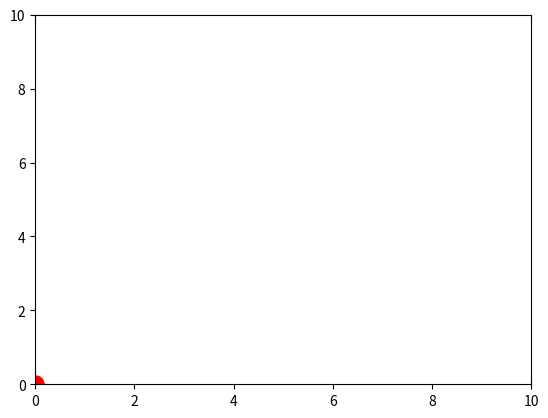

This chart was generated by the following Python code: (Note: this script raises an exception after producing the figure.)
#BallDrop.py
#many diagnostic print statements are commented out


#imports
import numpy as np
import matplotlib.pyplot as plt
import random

#define constants here
dt = 0.02

#define the ball class
class ball():
    
    #initial conditions
    def __init__(self,xinit,yinit):
        self.pos = np.array([xinit,yinit])
        self.vel = np.array([0,0])
        self.ncollide = 0

    #update position
    def update_position(self):
        self.pos = self.pos+self.vel*dt


    #update the velocity of the ball
    def update_velocity(self):
        
        #do this if there is a collision detected
        if self.collision_detect():
            #print "Collision Detected with object number :", self.collide_index
            #r is the vector from the object to the ball
            #rmag is the magnitude and runit is the normalized r vactor
            r = self.pos - ObstacleList[self.collide_index].pos
            rmag = np.sqrt(r[0]**2+r[1]**2)
            runit = r / rmag
            
            #new velocity calculated based off of the incoming velocity reflected
            #  about the normal to the obstacle
            newvel = (-2*(np.dot(self.vel, runit))*runit + self.vel)
            #print "The objects are ", rmag, " away from each other"
            #print "The normal vector is :", runit
            #print "The resulting velocity is :", newvel
            self.vel = newvel
        elif self.pos[0] > 10:
            self.vel[0] = -self.vel[0]
        elif self.pos[0] < 0:
            self.vel[0] = - self.vel[0]
        else:
            
            accel = np.array([0,-9.8])
            self.vel = self.vel + (accel*dt)


    #draw the ball
    def draw(self):
        ballpoint.set_xdata(self.pos[0])
        ballpoint.set_ydata(self.pos[1])


	#detect collisions for each obstacle in the window
    def collision_detect(self):
        for ii in range(len(ObstacleList)):
            r = self.pos - ObstacleList[ii].pos
            rmag = np.sqrt(r[0]**2+r[1]**2)

            if rmag < 0.3:
                #set a variable for the object that is collided with
                self.collide_index = ii
                self.ncollide += 1
                return 1
        return 0

    




#define the obstacle class
class Obstacle:

    def __init__(self):
        #be created at a random position
        self.pos=[10*random.random(),10*random.random()]

    #add the obstacles position to a list
    def positionadd(self, obstaclepositions):
        obstaclepositions = np.vstack((obstaclepositions,self.pos))
        return obstaclepositions
    
        


#-----------------------------------------------------------------
#
#
#MAIN
#
#
#
#-----------------------------------------------------------------
if __name__ == "__main__":

    #initialize the plot
    #print "Initializing the Plot"
    plt.ion()
    ballpoint, = plt.plot(0.,0.,'ro', markersize=12)
    obstaclepoint, = plt.plot(0.,0., 'ro', markersize=12)
    plt.axis([0,10,0,10])

    #initialize optimization variables
    best_pos_index = 0
    ncolls = np.array([])
    max_ncollide=0

    #print "Initializing the objects"
    #initialize obstacles
    ObstacleList=[]
    for Nobstacles in range(10):
        x = Obstacle()
        ObstacleList.append(x)




    
    
    for startpos in xrange(100):



        #initialize objects
        Ball = ball(startpos/10.,10.5)
        
        #time loop
        #print "Starting the time loop, will be terminated once the ball falls off of the screen."
        #the loop will continue until the ball falls off of the screen
        while Ball.pos[1] > 0:
            #initialize an array that contains the positions of the stationary obstacles
            obstaclepositions = np.array([-1.,-1.])
            #update the velocity and position of the ball object
            Ball.update_velocity()
            Ball.update_position()
            #draw the ball
            Ball.draw()
            #add the obstacles positions to the list
            for obstacle in range(len(ObstacleList)):
                obstaclepositions = ObstacleList[obstacle].positionadd(obstaclepositions)

            #draw the obstacles
            obstaclepoint.set_xdata(obstaclepositions[:,0])
            obstaclepoint.set_ydata(obstaclepositions[:,1])
            #plt.draw()
        ncolls = np.append(ncolls,Ball.ncollide)
        if Ball.ncollide > max_ncollide:
            #print "This time it collided ",Ball.ncollide,"Times, last time it collided ",max_ncollide
            best_pos_index = startpos
            max_ncollide = Ball.ncollide
            
        last_ncollide = Ball.ncollide
        #print "Number of collisions: ", Ball.ncollide
    #print "The best starting position was :", best_pos_index
    #print "The number of collisions for each starting position was :", ncolls



    Ball = ball(best_pos_index/10.,10.5)
        
    #time loop
    #print "Starting the time loop, will be terminated once the ball falls off of the screen."
    #the loop will continue until the ball falls off of the screen
    while Ball.pos[1] > 0:
        #initialize an array that contains the positions of the stationary obstacles
        obstaclepositions = np.array([-1.,-1.])
        #update the velocity and position of the ball object
        Ball.update_velocity()
        Ball.update_position()
        #draw the ball
        Ball.draw()
        #add the obstacles positions to the list
        for obstacle in range(len(ObstacleList)):
            obstaclepositions = ObstacleList[obstacle].positionadd(obstaclepositions)

        #draw the obstacles
        obstaclepoint.set_xdata(obstaclepositions[:,0])
        obstaclepoint.set_ydata(obstaclepositions[:,1])
        plt.draw()
    print(Ball.ncollide)
        
